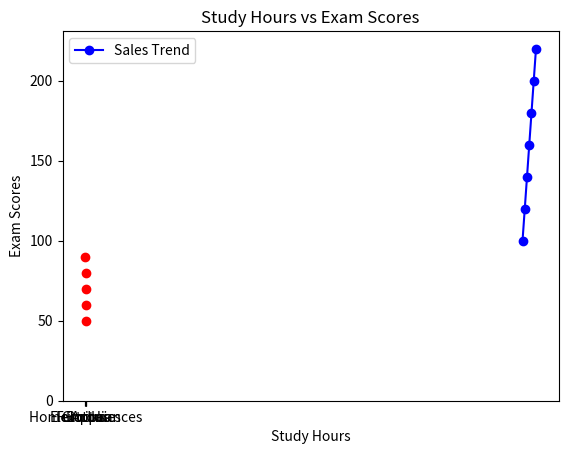

Recreate this plot in Python.
import matplotlib.pyplot as plt

# Line Plot
years = [1950, 1960, 1970, 1980, 1990, 2000, 2010]
sales = [100, 120, 140, 160, 180, 200, 220]
plt.plot(years, sales, label="Sales Trend", color="blue", marker="o")
plt.title("Sales Trend")
plt.xlabel("Years")
plt.ylabel("Sales")
plt.legend()
plt.show()

# bar chart
categories = ["Electronics", "Books", "Clothes", "Home Appliances", "Furniture"]
revenue = [10, 20, 30, 40, 50]
plt.bar(categories, revenue, color="green")
plt.title("Revenue by Category")
plt.show()

# scatter plot
hours_studied = [1, 2, 3, 4, 5]
exam_scores = [90, 80, 70, 60, 50]
plt.scatter(hours_studied, exam_scores, color="red")
plt.title("Study Hours vs Exam Scores")
plt.xlabel("Study Hours")
plt.ylabel("Exam Scores")
plt.show()